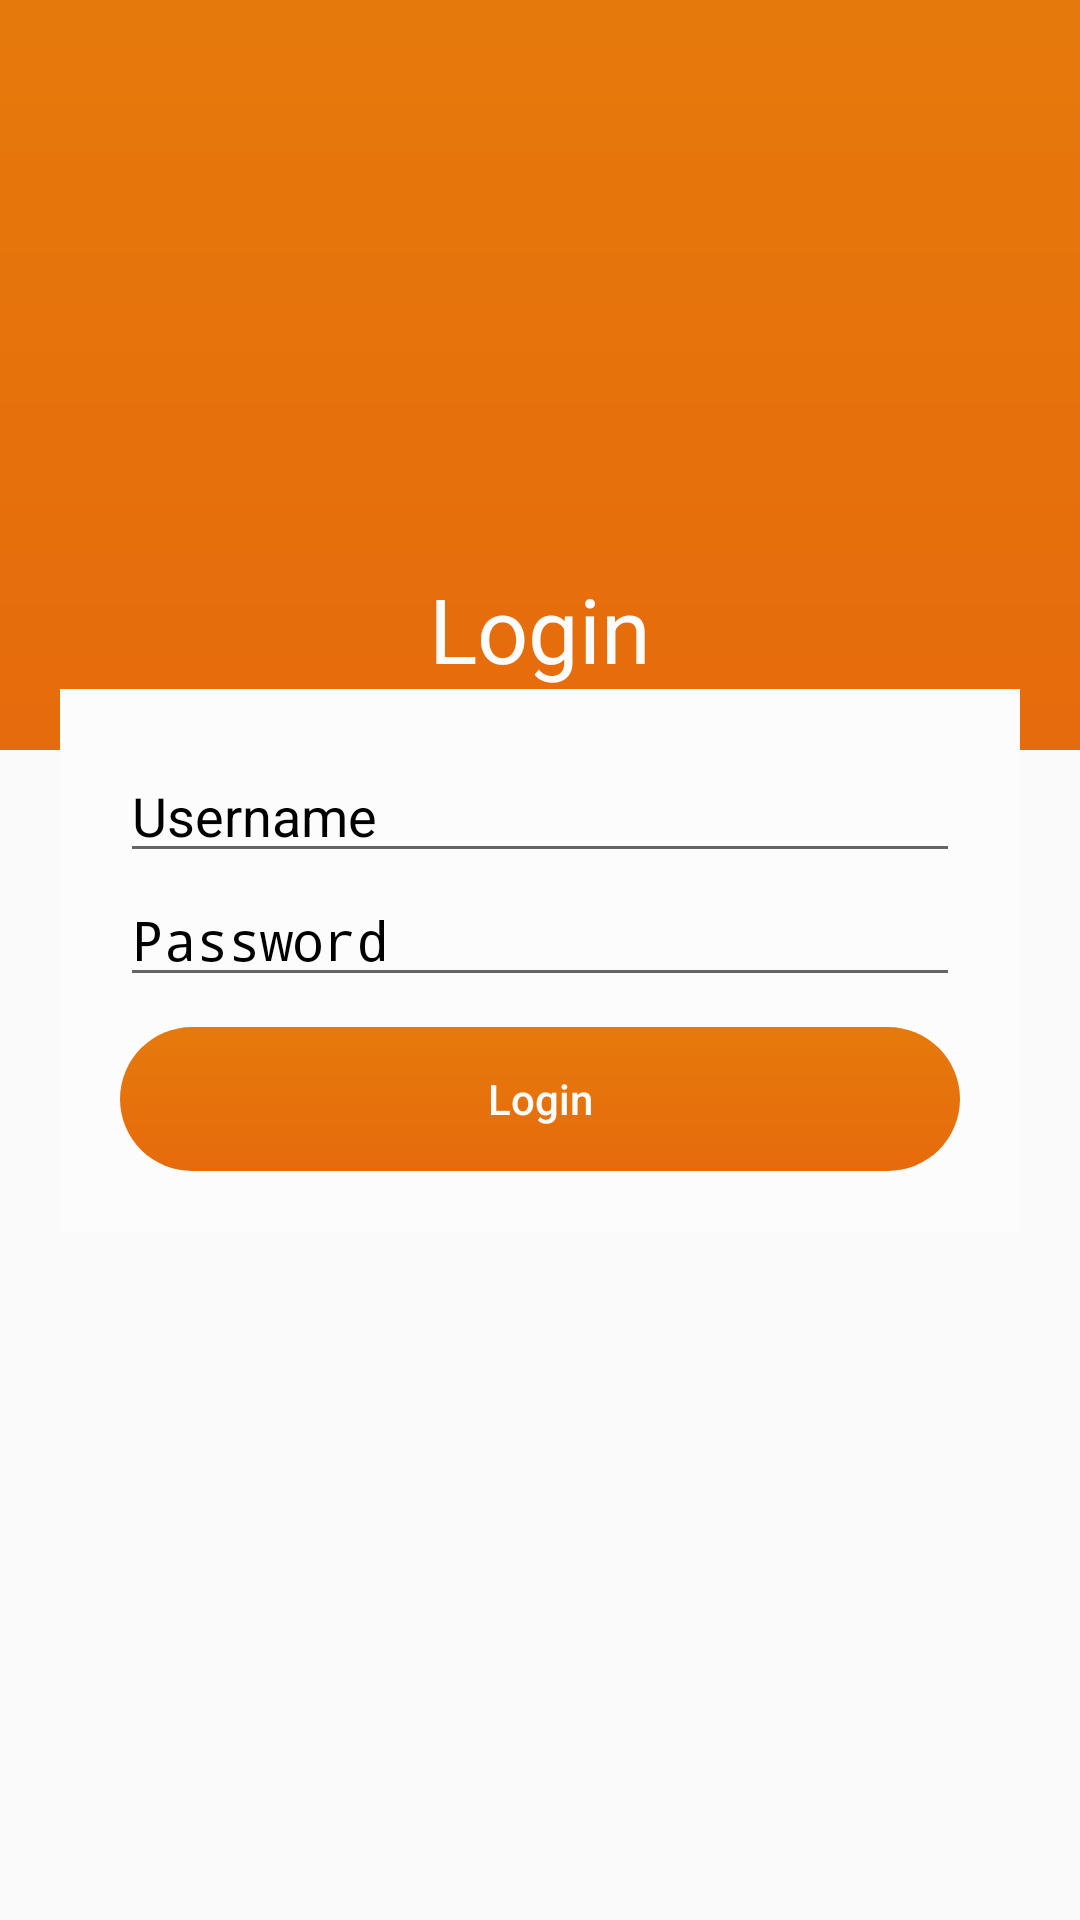

This screen was rendered from an Android layout file. Write that file and the resources it references.
<!-- AndroidManifest.xml: activity theme Login -->
<!-- res/layout/activity_login.xml -->
<?xml version="1.0" encoding="utf-8"?>
<RelativeLayout xmlns:android="http://schemas.android.com/apk/res/android"
    xmlns:app="http://schemas.android.com/apk/res-auto"
    xmlns:tools="http://schemas.android.com/tools"
    android:layout_width="match_parent"
    android:layout_height="match_parent"
    tools:context="com.example.raihanazharrafi.pkl.LoginActivity">

    <LinearLayout
        android:orientation="horizontal"
        android:layout_width="match_parent"
        android:layout_height="match_parent">
        <ImageView
            android:background="@drawable/background_gradient"
            android:layout_weight="1"
            android:layout_width="match_parent"
            android:layout_height="250dp" />
    </LinearLayout>
    <LinearLayout
        android:background="@color/White"
        android:id="@+id/layout_input"
        android:layout_marginRight="20dp"
        android:layout_marginLeft="20dp"
        android:layout_centerHorizontal="true"
        android:layout_centerVertical="true"
        android:padding="20dp"
        android:orientation="vertical"
        android:layout_width="match_parent"
        android:layout_height="wrap_content">
        <EditText
            android:hint="Username"
            android:textColorHint="@color/dark"
            android:layout_width="match_parent"
            android:layout_height="wrap_content" />
        <EditText
            android:inputType="textPassword"
            android:textColorHint="@color/dark"
            android:hint="Password"
            android:layout_width="match_parent"
            android:layout_height="wrap_content" />
        <Button
            android:id="@+id/btn_Login"
            android:layout_marginTop="10dp"
            android:textColor="@color/White"
            android:background="@drawable/rec_gradient"
            android:textAllCaps="false"
            android:text="Login"
            android:layout_width="match_parent"
            android:layout_height="wrap_content" />
    </LinearLayout>

    <TextView
        android:textSize="30dp"
        android:textColor="@color/White"
        android:layout_centerHorizontal="true"
        android:layout_above="@id/layout_input"
        android:text="Login"
        android:layout_width="wrap_content"
        android:layout_height="wrap_content" />

    <ImageView
        android:layout_centerHorizontal="true"
        android:src="@drawable/coklat"
        android:layout_width="100dp"
        android:layout_height="160dp" />
</RelativeLayout>
<!-- resources referenced by this layout -->
<resources>
  <color name="White">#fcfcfc</color>
  <color name="dark">#000</color>
  <!-- drawable background_gradient (drawable) -->
  <?xml version="1.0" encoding="utf-8"?>
  <shape xmlns:android="http://schemas.android.com/apk/res/android"
      android:shape="rectangle">
  
      <gradient
          android:startColor="@color/brown"
          android:endColor="@color/endbrown"
          android:angle="90"/>
  
  </shape>
  <!-- drawable rec_gradient (drawable) -->
  <?xml version="1.0" encoding="utf-8"?>
  <shape xmlns:android="http://schemas.android.com/apk/res/android"
      android:shape="rectangle">
  
      <gradient
          android:startColor="@color/brown"
          android:endColor="@color/endbrown"
          android:angle="90"/>
  
      <corners
          android:radius="30dp"/>
  
  </shape>
  <style name="Login" parent="Theme.AppCompat.Light.NoActionBar">
          <item name="windowActionBar">false</item>
          <item name="windowNoTitle">true</item>
      </style>
  <color name="brown">#fee66a0b</color>
  <color name="endbrown">#fee6790b</color>
</resources>
